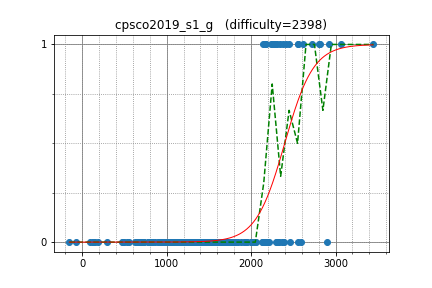

The table this chart was drawn from, first rows:
latte0119, 2924.481577, 1
snuke, 3444, 1
beet, 2617, 1
betrue12, 2413, 1
WA_TLE, 3066, 1
smiken, 2560, 1
startcpp, 2180, 1
autumn_eel, 2145, 1
tatyam, 2259, 1
rickytheta, 2811, 1
E869120, 2806, 1
riantkb, 2559, 1
risujiroh, 2338, 1
pachicobue, 2239, 1
kort0n, 2271, 1
ats5515, 2725, 1
nikutto, 2383, 1
pekempey, 2448, 1
leaf1415, 2278, 1
NMLibrary, 2164, 1
chaemon, 2006, 0
TMJN, 2043, 0
Misteer, 2175, 0
TAISA_, 2000, 0
noshi91, 2585, 0
primenumber, 2133, 0
kotatsugame, 2212, 0
mamekin, 2456, 0
MMNMM, 2156, 0
ei13333, 2305, 0
tanzaku, 2300, 0
kurenaif, 1721, 0
nwin, 2310, 1
TAB, 1996, 0
suzume, 1937, 0
emthrm, 1697, 0
tomerun, 2894, 0
fumiphys, 1709, 0
siotouto, 1841, 0
kyuko_haboro, 1335, 0
ngtkana, 2037, 0
idsigma, 1748, 0
square1001, 2559, 0
fine, 2016, 0
morio__, 1586, 0
kibuna, 1377, 0
iehn, 2179, 0
sugarrr, 2055, 0
pngn, 1708, 0
monkukui, 1707, 0
June_boy, 2322, 0
yumsiim, 1638, 0
hide1214, 1709, 0
yuma220284, 1245, 0
nagiss, 1944, 0
kaage, 1493, 0
niuez, 1952, 0
anagohirame, 1752, 0
c7c7, 1786, 0
nebukuro09, 2184, 0
omochana2, 2388, 0
... 151 more rows
